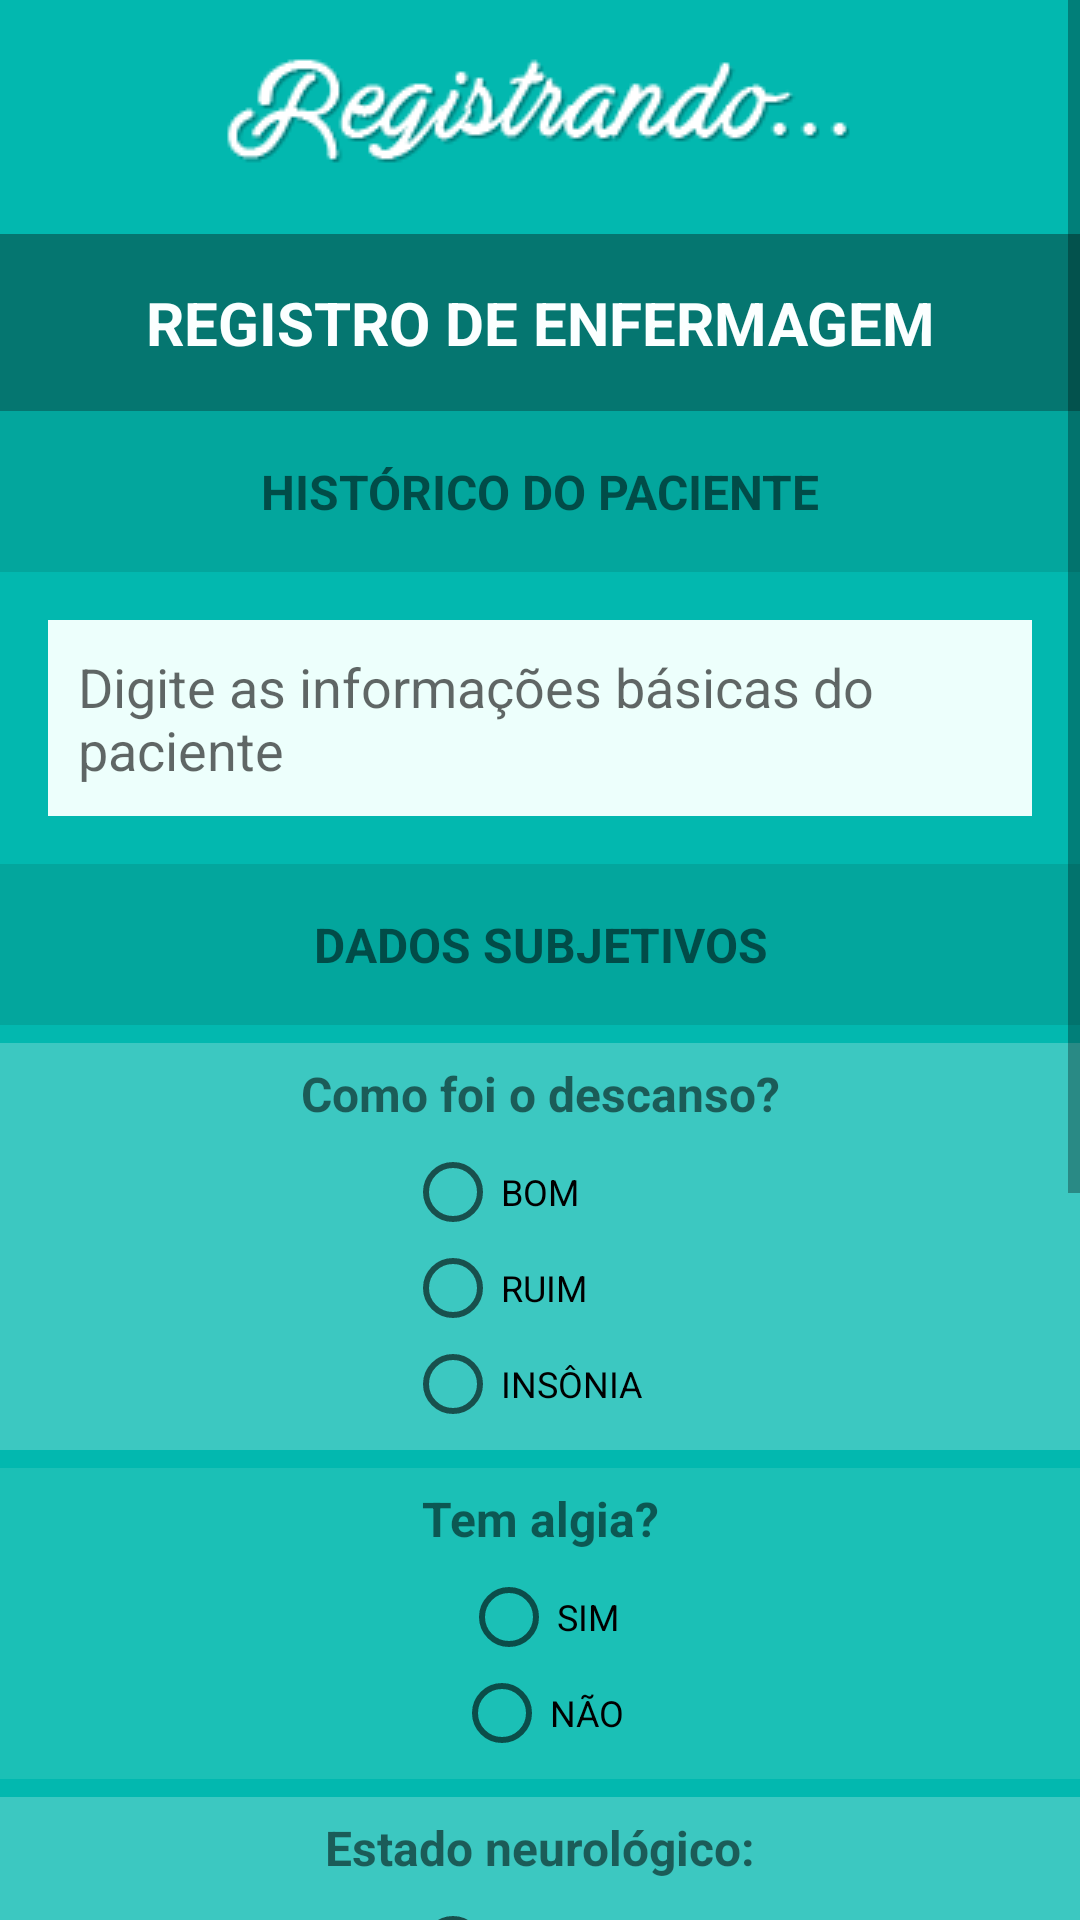

Layout XML and referenced resources for this Android screen:
<!-- AndroidManifest.xml: application theme AppThemeNoActionBar -->
<!-- res/layout/activity_registro_de_enfermagem.xml -->
<ScrollView xmlns:android="http://schemas.android.com/apk/res/android"
    xmlns:tools="http://schemas.android.com/tools"
    android:layout_width="match_parent"
    android:layout_height="match_parent"
    android:background="@color/colorPrimary"
    android:orientation="vertical"
    tools:context=".controle.TelaRegistroDeEnfermagem">

    <LinearLayout
        android:layout_width="match_parent"
        android:layout_height="match_parent"
        android:orientation="vertical">

        <ImageView
            android:id="@+id/icoTitulo"
            android:layout_width="wrap_content"
            android:layout_height="wrap_content"
            android:layout_centerHorizontal="true"
            android:layout_gravity="center"
            android:padding="@dimen/padding"
            android:src="@drawable/titulo" />

        <TextView
            android:id="@+id/textView"
            android:layout_width="match_parent"
            android:layout_height="wrap_content"
            android:layout_alignParentLeft="true"
            android:layout_alignParentStart="true"
            android:layout_below="@id/icoTitulo"
            android:background="@color/colorPrimaryDark"
            android:gravity="center"
            android:padding="@dimen/padding"
            android:text="Registro de Enfermagem"
            android:textAllCaps="true"
            android:textColor="@color/colorText"
            android:textSize="@dimen/text5"
            android:textStyle="bold" />

        <TextView
            android:id="@+id/TitHistPaciente"
            android:layout_width="match_parent"
            android:layout_height="wrap_content"
            android:layout_alignParentLeft="true"
            android:layout_alignParentStart="true"
            android:layout_below="@id/icoTitulo"
            android:gravity="center"
            android:padding="@dimen/padding"
            android:text="Histórico do Paciente"
            android:textAllCaps="true"
            android:textSize="@dimen/text3"
            android:textStyle="bold"
            android:background="#49077771" />

        <EditText
            android:id="@+id/edt_registro"
            android:layout_width="match_parent"
            android:layout_height="wrap_content"
            android:layout_margin="16dp"
            android:background="@color/colorBackgroundLight"
            android:hint="Digite as informações básicas do paciente"
            android:inputType="textMultiLine"
            android:maxLines="6"
            android:padding="@dimen/edt_padding"
            android:scrollHorizontally="false"
            android:scrollbars="vertical"
            android:textColor="@color/colorEditText"
            android:textSize="@dimen/text4" />

        <TextView
            android:layout_width="match_parent"
            android:layout_height="wrap_content"
            android:gravity="center"
            android:padding="@dimen/padding"
            android:text="DADOS SUBJETIVOS"
            android:textAllCaps="true"
            android:textSize="@dimen/text3"
            android:textStyle="bold"
            android:background="#49077771" />

        <TextView
            android:layout_width="match_parent"
            android:layout_height="wrap_content"
            android:gravity="center"
            android:padding="6dp"
            android:text="Como foi o descanso?"
            android:textSize="@dimen/text3"
            android:textStyle="bold"
            android:background="#a05fd2cc"
            android:layout_marginTop="6dp" />

        <RadioGroup
            android:id="@+id/rg_descanso"
            android:layout_width="match_parent"
            android:layout_height="wrap_content"
            android:orientation="vertical"
            android:textAlignment="center"
            android:layout_gravity="center_horizontal"
            android:background="#a05fd2cc"
            android:paddingLeft="135dp"
            android:layout_marginBottom="6dp"
            android:paddingBottom="6dp">

            <RadioButton
                android:id="@+id/rb_descanso_bom"
                android:layout_width="wrap_content"
                android:layout_height="wrap_content"
                android:text="BOM" />

            <RadioButton
                android:id="@+id/rb_descanso_ruim"
                android:layout_width="wrap_content"
                android:layout_height="wrap_content"
                android:text="RUIM" />

            <RadioButton
                android:id="@+id/rb_descanso_insonia"
                android:layout_width="wrap_content"
                android:layout_height="wrap_content"
                android:text="INSÔNIA" />
        </RadioGroup>

        <TextView
            android:layout_width="match_parent"
            android:layout_height="wrap_content"
            android:gravity="center"
            android:padding="6dp"
            android:text="Tem algia?"
            android:textSize="@dimen/text3"
            android:textStyle="bold"
            android:background="#6d3ec9c1" />

        <RadioGroup
            android:id="@+id/rg_algia"
            android:layout_width="match_parent"
            android:layout_height="wrap_content"
            android:background="#6d3ec9c1"
            android:layout_marginBottom="6dp"
            android:paddingBottom="6dp">

            <RadioButton
                android:id="@+id/rb_algia_sim"
                android:layout_width="wrap_content"
                android:layout_height="wrap_content"
                android:layout_gravity="center_horizontal"
                android:text="SIM" />

            <RadioButton
                android:id="@+id/rb_algia_nao"
                android:layout_width="wrap_content"
                android:layout_height="wrap_content"
                android:layout_gravity="center_horizontal"
                android:text="NÃO" />
        </RadioGroup>

        <TextView
            android:layout_width="match_parent"
            android:layout_height="wrap_content"
            android:gravity="center"
            android:padding="6dp"
            android:text="Estado neurológico:"
            android:textSize="@dimen/text3"
            android:textStyle="bold"
            android:background="#a05fd2cc" />

        <RadioGroup
            android:id="@+id/rg_estado_neuro"
            android:layout_width="match_parent"
            android:layout_height="wrap_content"
            android:paddingLeft="135dp"
            android:layout_gravity="center_horizontal"
            android:background="#a05fd2cc"
            android:layout_marginBottom="6dp"
            android:paddingBottom="6dp">

            <RadioButton
                android:id="@+id/rb_lucido"
                android:layout_width="wrap_content"
                android:layout_height="wrap_content"
                android:text="LÚCIDO" />

            <RadioButton
                android:id="@+id/rb_orientado"
                android:layout_width="wrap_content"
                android:layout_height="wrap_content"
                android:text="ORIENTADO" />

            <RadioButton
                android:id="@+id/rb_desorientado"
                android:layout_width="wrap_content"
                android:layout_height="wrap_content"
                android:text="DESORIENTADO" />

            <RadioButton
                android:id="@+id/rb_alerta"
                android:layout_width="wrap_content"
                android:layout_height="wrap_content"
                android:text="ALERTA" />

            <RadioButton
                android:id="@+id/rb_coma"
                android:layout_width="wrap_content"
                android:layout_height="wrap_content"
                android:text="COMA" />
        </RadioGroup>

        <TextView
            android:layout_width="match_parent"
            android:layout_height="wrap_content"
            android:gravity="center"
            android:padding="6dp"
            android:text="Aspecto da pele:"
            android:textSize="@dimen/text3"
            android:textStyle="bold"
            android:background="#6d3ec9c1" />

        <RadioGroup
            android:id="@+id/rg_pele"
            android:layout_width="match_parent"
            android:layout_height="wrap_content"
            android:layout_gravity="center_horizontal"
            android:background="#6d3ec9c1"
            android:layout_marginBottom="6dp"
            android:paddingLeft="135dp"
            android:paddingBottom="6dp">

            <RadioButton
                android:id="@+id/rb_hidratada"
                android:layout_width="wrap_content"
                android:layout_height="wrap_content"
                android:text="HIDRATADA" />

            <RadioButton
                android:id="@+id/rb_desidratada"
                android:layout_width="wrap_content"
                android:layout_height="wrap_content"
                android:text="DESIDRATADA" />

            <RadioButton
                android:id="@+id/rb_aspera"
                android:layout_width="wrap_content"
                android:layout_height="wrap_content"
                android:text="ÁSPERA" />

            <RadioButton
                android:id="@+id/rb_sudoreica"
                android:layout_width="wrap_content"
                android:layout_height="wrap_content"
                android:text="SUDORÉICA" />
        </RadioGroup>

        <Button
            android:layout_width="match_parent"
            android:layout_height="wrap_content"
            android:layout_gravity="center_horizontal"
            android:layout_marginTop="16dp"
            android:background="@color/colorPrimaryDark"
            android:gravity="center"
            android:onClick="enviarEmail"
            android:text="Salvar e Enviar "
            android:textAlignment="center"
            android:textColor="@color/colorBackgroundLight"
            android:layout_marginLeft="10dp"
            android:layout_marginRight="10dp"
            android:layout_margin="2dp">

        </Button>
    </LinearLayout>
</ScrollView>
<!-- resources referenced by this layout -->
<resources>
  <color name="colorBackgroundLight">#edfffc</color>
  <color name="colorEditText">#032d2a</color>
  <color name="colorPrimary">#02b8af</color>
  <color name="colorPrimaryDark">#057670</color>
  <color name="colorText">#fbffff</color>
  <dimen name="edt_padding">10dp</dimen>
  <dimen name="padding">16dp</dimen>
  <dimen name="text3">16sp</dimen>
  <dimen name="text4">18sp</dimen>
  <dimen name="text5">20sp</dimen>
  <!-- drawable titulo: png bitmap (drawable, 6451 bytes) -->
  <style name="AppThemeNoActionBar" parent="Theme.AppCompat.Light.NoActionBar">
  
          
          <item name="colorPrimary">@color/colorPrimary</item>
          <item name="colorPrimaryDark">@color/colorPrimaryDark</item>
  
          
          <item name="android:textSize">12sp</item>
  
       </style>
</resources>
